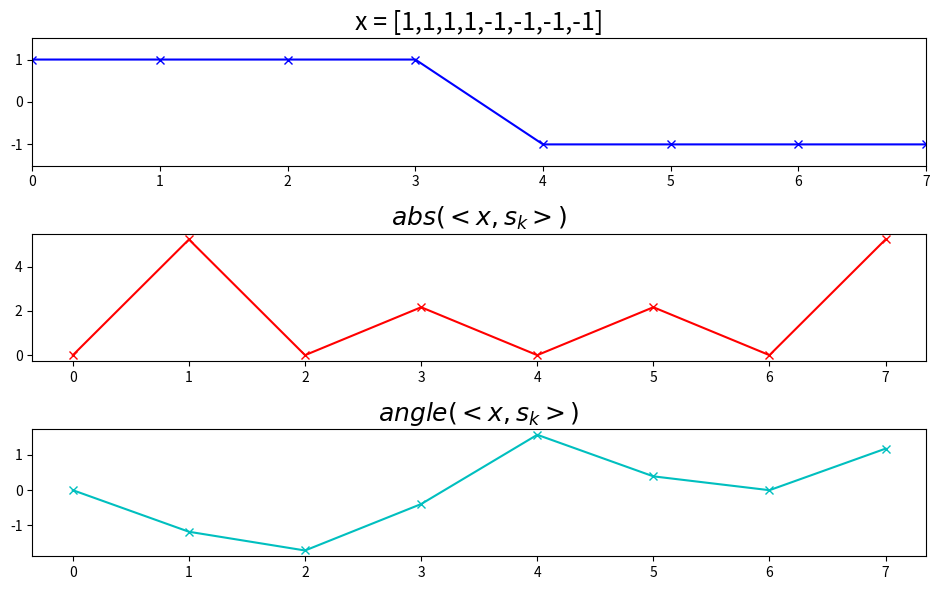

This chart was generated by the following Python code:
# matplotlib without any blocking GUI
import matplotlib as mpl

mpl.use('Agg')
import matplotlib.pyplot as plt
import numpy as np

x = np.array([1, 1, 1, 1, -1, -1, -1, -1])
N = 8
mX = ()
pX = ()
plt.figure(1, figsize=(9.5, 6))

plt.subplot(3, 1, 1)
plt.plot(x, marker='x', color='b', lw=1.5)
plt.axis([0, N - 1, -1.5, 1.5])
plt.title('x = [1,1,1,1,-1,-1,-1,-1]', fontsize=18)

for k in range(8):
    s = np.exp(1j * 2 * np.pi * k / N * np.arange(N))
    X = sum(x * np.conjugate(s))
    mX = np.append(mX, np.abs(X))
    pX = np.append(pX, np.angle(X))

plt.subplot(3, 1, 2)
plt.plot(mX, marker='x', color='r', lw=1.5)
plt.title('$abs(<x,s_k>)$', fontsize=18)

plt.subplot(3, 1, 3)
plt.plot(pX, marker='x', color='c', lw=1.5)
plt.title('$angle(<x,s_k>)$', fontsize=18)

plt.tight_layout()
plt.savefig('inner-product.png')
